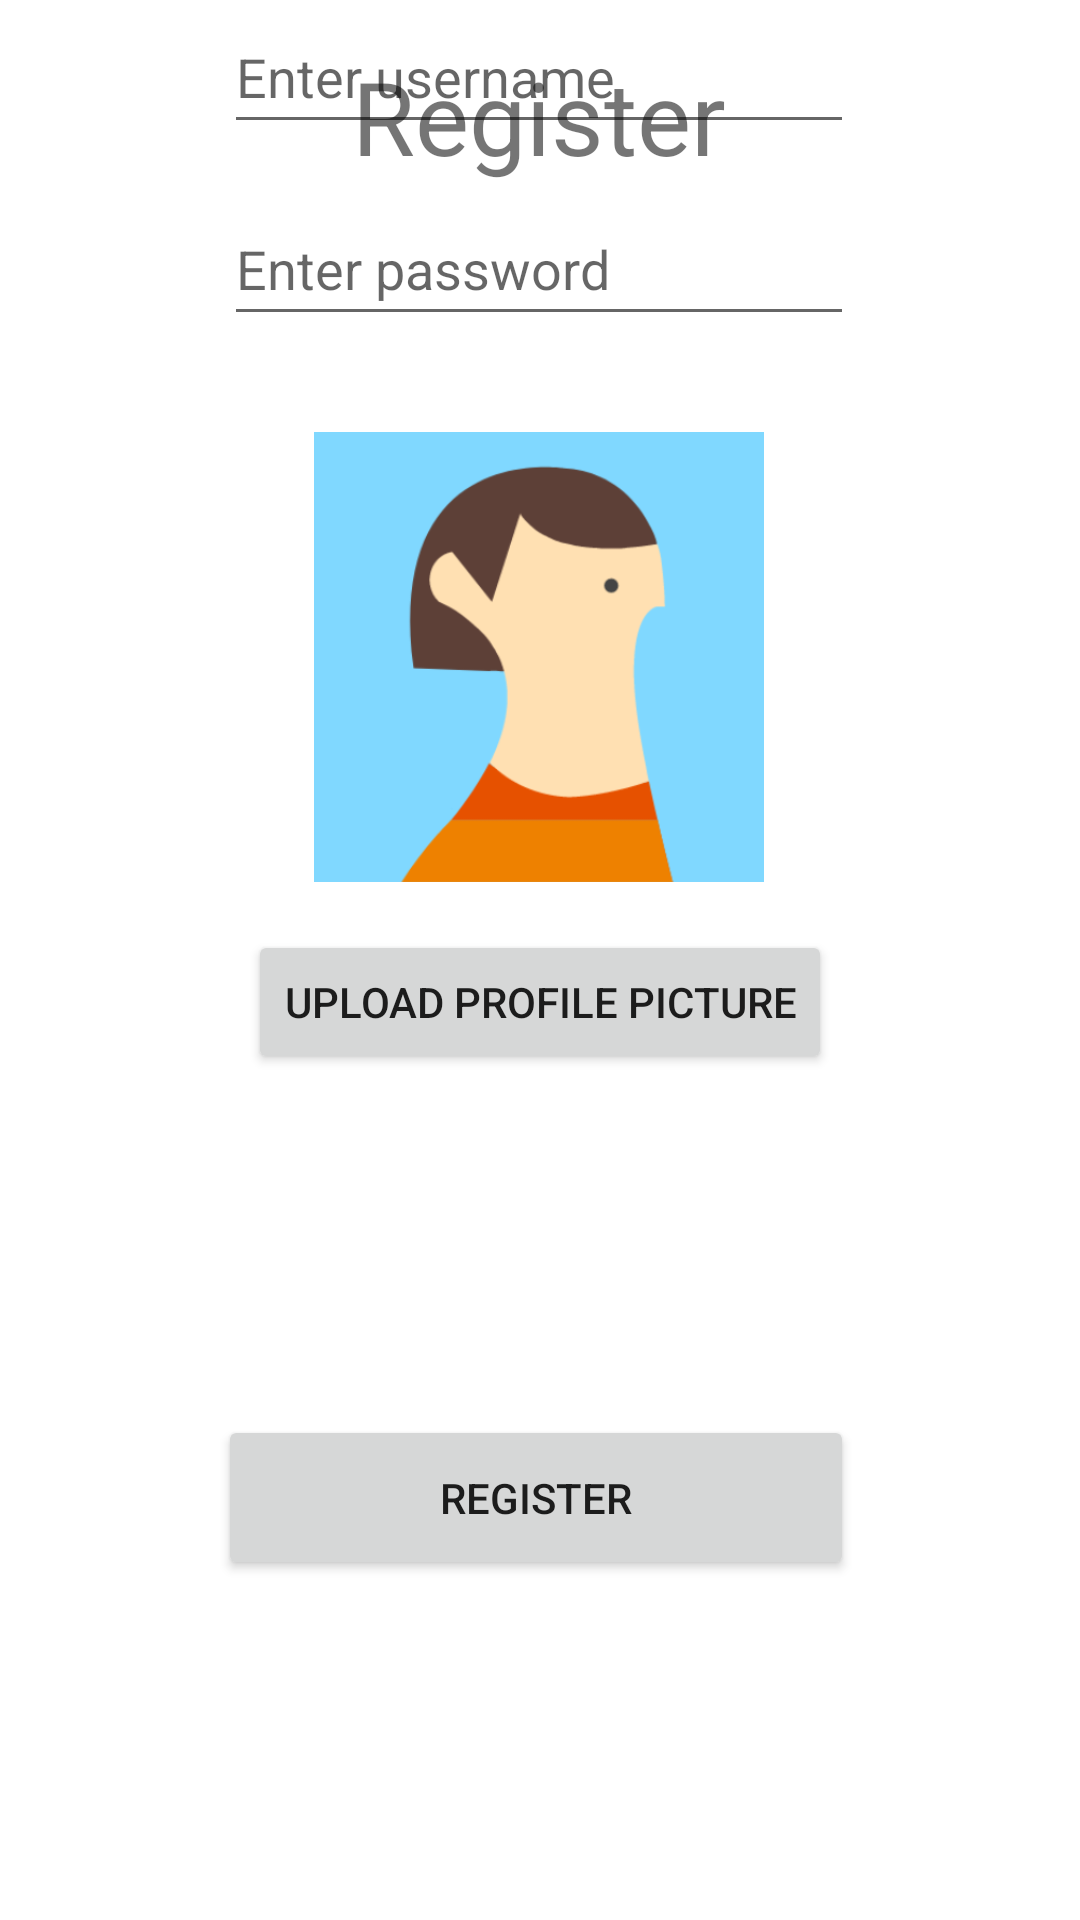

Layout XML and referenced resources for this Android screen:
<!-- AndroidManifest.xml: application theme Theme.Csci310 -->
<!-- res/layout/activity_createacct.xml -->
<?xml version="1.0" encoding="utf-8"?>
<androidx.constraintlayout.widget.ConstraintLayout xmlns:android="http://schemas.android.com/apk/res/android"
    xmlns:app="http://schemas.android.com/apk/res-auto"
    xmlns:tools="http://schemas.android.com/tools"
    android:layout_width="match_parent"
    android:layout_height="match_parent"
    android:layout_gravity="center">

    <TextView
        android:id="@+id/textView"
        android:layout_width="wrap_content"
        android:layout_height="wrap_content"
        android:layout_marginTop="16dp"
        android:text="@string/register"
        android:textSize="34sp"
        app:layout_constraintEnd_toEndOf="parent"
        app:layout_constraintHorizontal_bias="0.498"
        app:layout_constraintStart_toStartOf="parent"
        app:layout_constraintTop_toTopOf="parent" />

    <ImageView
        android:id="@+id/preview_image"
        android:layout_width="150dp"
        android:layout_height="150dp"
        android:layout_marginTop="32dp"
        app:layout_constraintEnd_toEndOf="parent"
        app:layout_constraintHorizontal_bias="0.498"
        app:layout_constraintStart_toStartOf="parent"
        app:layout_constraintTop_toBottomOf="@+id/password"
        app:srcCompat="@drawable/avatar" />

    <EditText
        android:id="@+id/username"
        android:layout_width="wrap_content"
        android:layout_height="wrap_content"
        android:ems="10"
        android:hint="Enter username"
        android:inputType="textPersonName"
        android:minHeight="48dp"
        app:layout_constraintEnd_toEndOf="parent"
        app:layout_constraintHorizontal_bias="0.497"
        app:layout_constraintStart_toStartOf="parent"
        tools:layout_editor_absoluteY="116dp" />

    <Button
        android:id="@+id/upload_button"
        android:layout_width="wrap_content"
        android:layout_height="wrap_content"
        android:layout_marginTop="16dp"
        android:text="Upload Profile Picture"
        app:layout_constraintEnd_toEndOf="parent"
        app:layout_constraintStart_toStartOf="parent"
        app:layout_constraintTop_toBottomOf="@+id/preview_image" />

    <Button
        android:id="@+id/register_button"
        android:layout_width="212dp"
        android:layout_height="55dp"
        android:layout_marginTop="16dp"
        android:layout_marginBottom="16dp"
        android:text="@string/register"
        app:layout_constraintBottom_toBottomOf="parent"
        app:layout_constraintEnd_toEndOf="parent"
        app:layout_constraintHorizontal_bias="0.492"
        app:layout_constraintStart_toStartOf="parent"
        app:layout_constraintTop_toBottomOf="@+id/upload_button" />

    <EditText
        android:id="@+id/password"
        android:layout_width="wrap_content"
        android:layout_height="wrap_content"
        android:layout_marginTop="16dp"
        android:ems="10"
        android:hint="Enter password"
        android:inputType="textPassword"
        android:minHeight="48dp"
        app:layout_constraintEnd_toEndOf="parent"
        app:layout_constraintHorizontal_bias="0.497"
        app:layout_constraintStart_toStartOf="parent"
        app:layout_constraintTop_toBottomOf="@+id/username" />

</androidx.constraintlayout.widget.ConstraintLayout>
<!-- resources referenced by this layout -->
<resources>
  <!-- drawable avatar: png bitmap (drawable-v24, 27591 bytes) -->
  <string name="register">Register</string>
  <style name="Theme.Csci310" parent="Theme.MaterialComponents.DayNight.DarkActionBar">
          
          <item name="colorPrimary">@color/purple_500</item>
          <item name="colorPrimaryVariant">@color/purple_700</item>
          <item name="colorOnPrimary">@color/white</item>
          
          <item name="colorSecondary">@color/teal_200</item>
          <item name="colorSecondaryVariant">@color/teal_700</item>
          <item name="colorOnSecondary">@color/black</item>
          
          <item name="android:statusBarColor" tools:targetApi="l">?attr/colorPrimaryVariant</item>
          
      </style>
  <!-- not gathered from this repository: default colours our renderer supplied (Android Studio template values) -->
  <color name="purple_500">#FF6200EE</color>
  <color name="purple_700">#FF3700B3</color>
  <color name="teal_200">#FF03DAC5</color>
  <color name="teal_700">#FF018786</color>
  <color name="black">#FF000000</color>
  <color name="white">#FFFFFFFF</color>
</resources>
